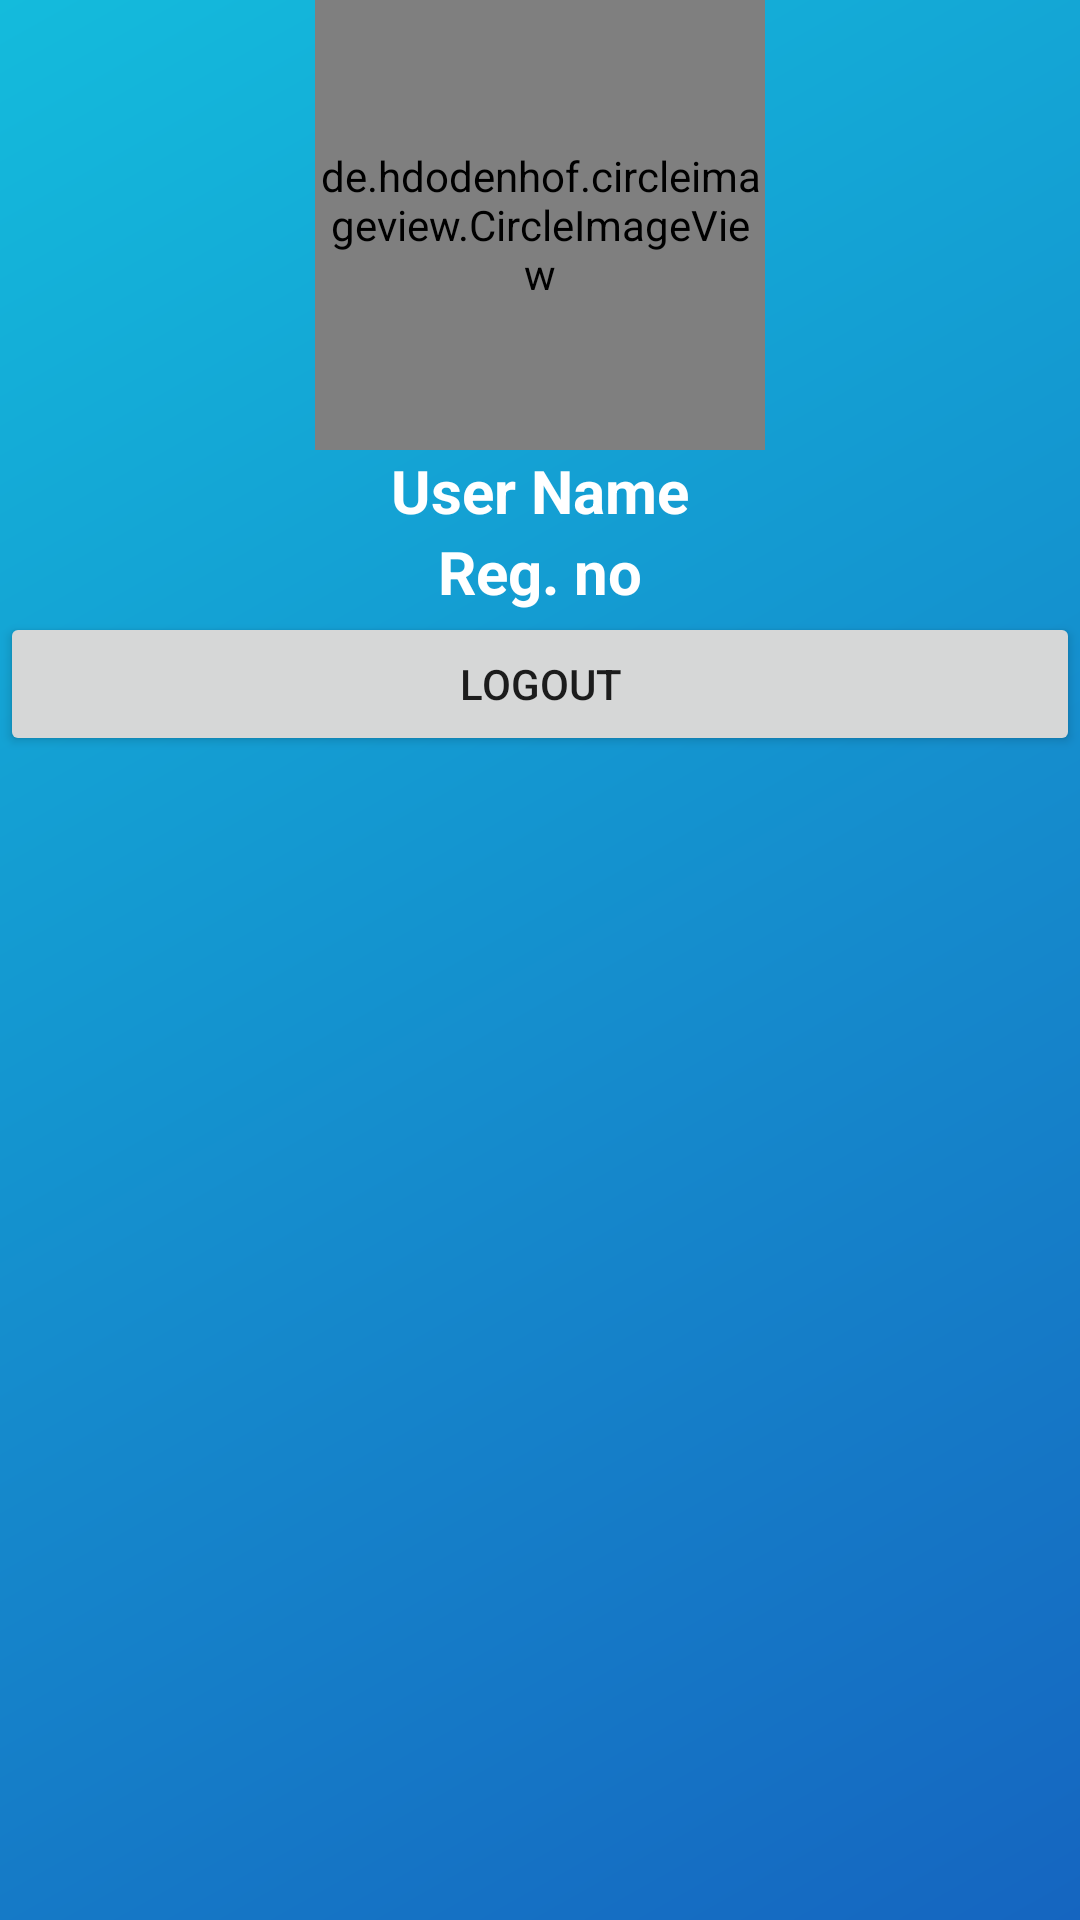

This screen was rendered from an Android layout file. Write that file and the resources it references.
<!-- AndroidManifest.xml: application theme AppTheme -->
<!-- res/layout/drawerheader.xml -->
<?xml version="1.0" encoding="utf-8"?>
<LinearLayout xmlns:android="http://schemas.android.com/apk/res/android"
    android:layout_width="match_parent"
    android:layout_height="match_parent"
    android:background="@drawable/mygradient"
    android:orientation="vertical">
    <de.hdodenhof.circleimageview.CircleImageView
        android:layout_width="150dp"
        android:layout_height="150dp"
        android:id="@+id/bn"
        android:layout_gravity="center_horizontal"
        android:src="@drawable/avatar"/>
    <TextView
        android:layout_width="match_parent"
        android:layout_height="wrap_content"
        android:text="User Name"
        android:id="@+id/tv_namenav"
        android:gravity="center"
        android:textSize="20dp"
        android:textColor="#ffffff"
        android:textStyle="bold"/>
    <TextView
        android:layout_width="match_parent"
        android:layout_height="wrap_content"
        android:text="Reg. no"
        android:gravity="center"
        android:id="@+id/tv_regd"
        android:textSize="20dp"
        android:textColor="#ffffff"
        android:textStyle="bold"/>
    <Button
        android:layout_width="match_parent"
        android:layout_height="wrap_content"
        android:onClick="duck"
        android:text="Logout"/>

</LinearLayout>
<!-- resources referenced by this layout -->
<resources>
  <!-- drawable mygradient (drawable-v24) -->
  <?xml version="1.0" encoding="utf-8"?>
  <shape xmlns:android="http://schemas.android.com/apk/res/android">
      <gradient
          android:startColor="#1565C0"
          android:angle="135"
  
          android:endColor="#14bbdc"/>
  </shape>
  <style name="AppTheme" parent="Base.Theme.AppCompat.Light.DarkActionBar">
          
          <item name="colorPrimary">#14bbdc</item>
          <item name="colorPrimaryDark">#1565C0</item>
          <item name="colorAccent">#14ddbc</item>
      </style>
</resources>
